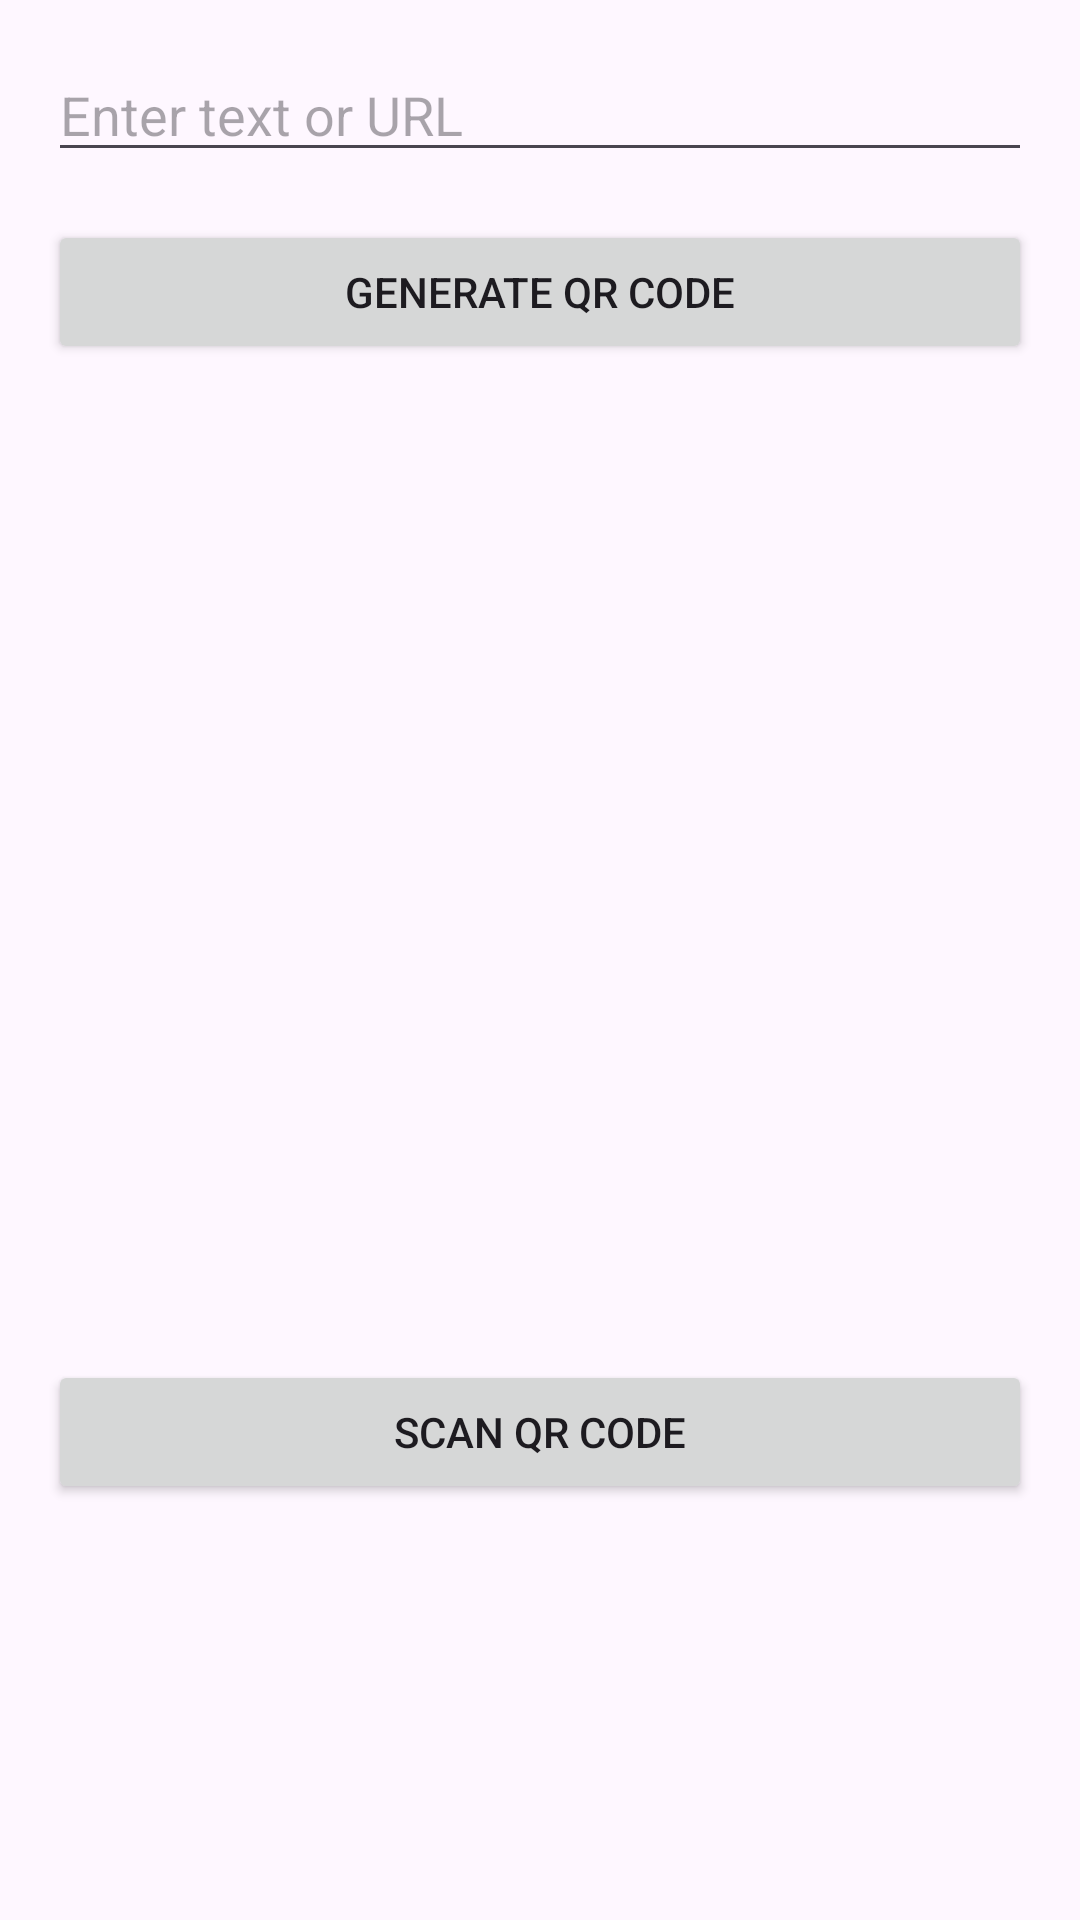

Android layout source for this screen:
<!-- AndroidManifest.xml: application theme Theme.QR_ScannerAndGenrator -->
<!-- res/layout/activity_main.xml -->
<LinearLayout xmlns:android="http://schemas.android.com/apk/res/android"
    android:layout_width="match_parent"
    android:layout_height="match_parent"
    android:orientation="vertical"
    android:padding="16dp">

    
    <EditText
        android:id="@+id/inputText"
        android:layout_width="match_parent"
        android:layout_height="wrap_content"
        android:hint="Enter text or URL"
        android:inputType="text" />

    
    <Button
        android:id="@+id/generateButton"
        android:layout_width="match_parent"
        android:layout_height="wrap_content"
        android:layout_marginTop="16dp"
        android:text="Generate QR Code" />

    
    <ImageView
        android:id="@+id/qrCodeImage"
        android:layout_width="300dp"
        android:layout_height="300dp"
        android:layout_gravity="center"
        android:layout_marginTop="16dp" />

    
    <Button
        android:id="@+id/scanButton"
        android:layout_width="match_parent"
        android:layout_height="wrap_content"
        android:layout_marginTop="16dp"
        android:text="Scan QR Code" />
</LinearLayout>
<!-- resources referenced by this layout -->
<resources>
  <style name="Theme.QR_ScannerAndGenrator" parent="Base.Theme.QR_ScannerAndGenrator" />
  <style name="Base.Theme.QR_ScannerAndGenrator" parent="Theme.Material3.DayNight.NoActionBar">
          
          
      </style>
</resources>
